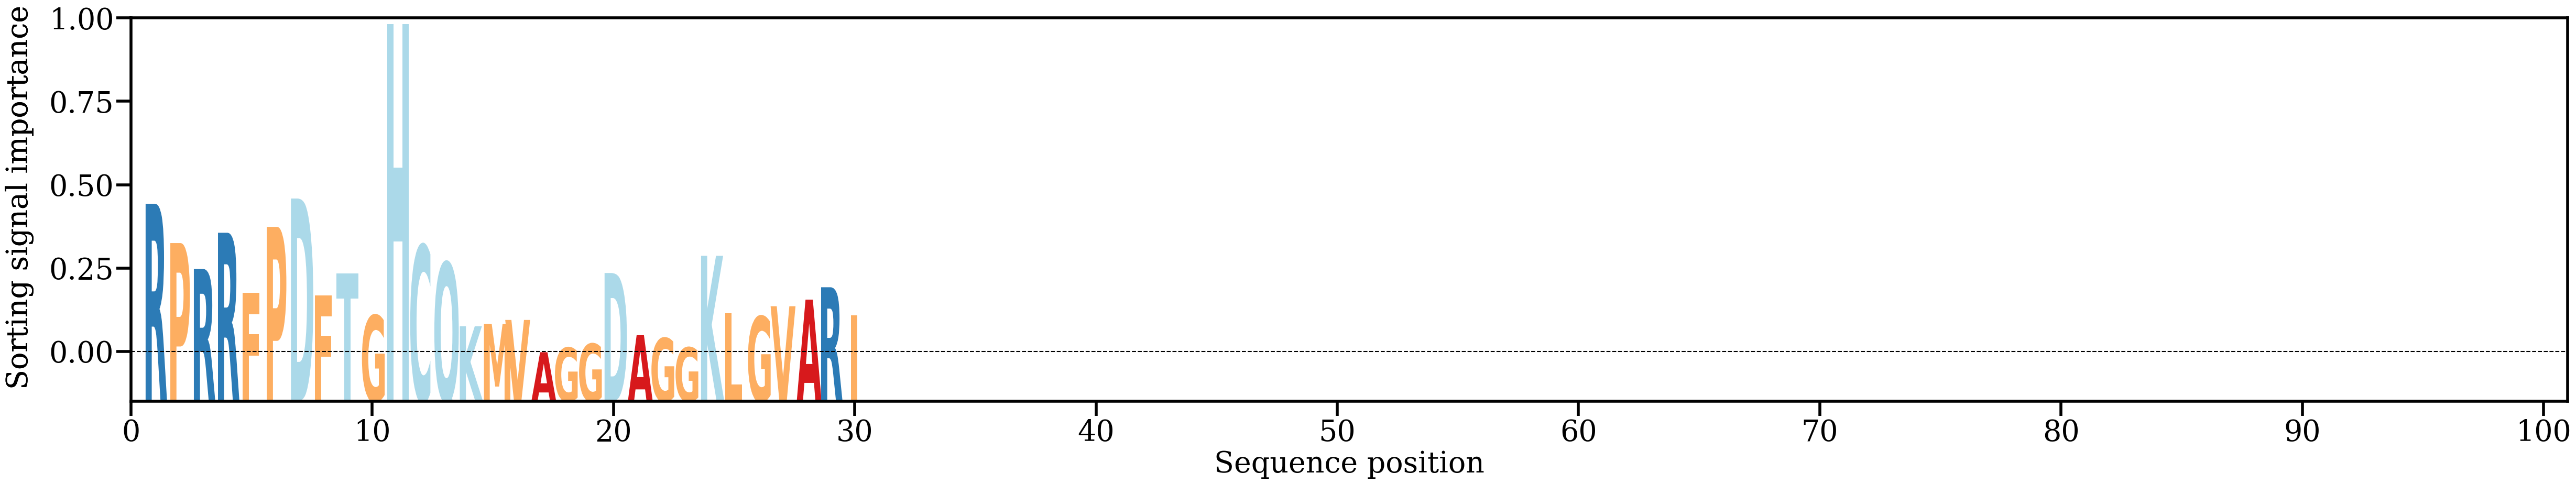

The table this chart was drawn from, first rows:
AA, Alpha
R, [0.05736054]
P, [0.04541501]
R, [0.03753244]
R, [0.04854542]
F, [0.03027739]
P, [0.05033625]
D, [0.05894915]
F, [0.02945831]
T, [0.03615455]
G, [0.0234554]
H, [0.11194156]
C, [0.04469085]
Q, [0.03945211]
K, [0.02014068]
M, [0.0208305]
V, [0.02206658]
A, [0.01226685]
G, [0.01364282]
G, [0.01482684]
D, [0.03632242]
A, [0.01742582]
G, [0.01653715]
G, [0.01370893]
K, [0.04154307]
L, [0.02404632]
G, [0.02313444]
V, [0.0262312]
A, [0.02823772]
R, [0.03199727]
I, [0.02347238]
